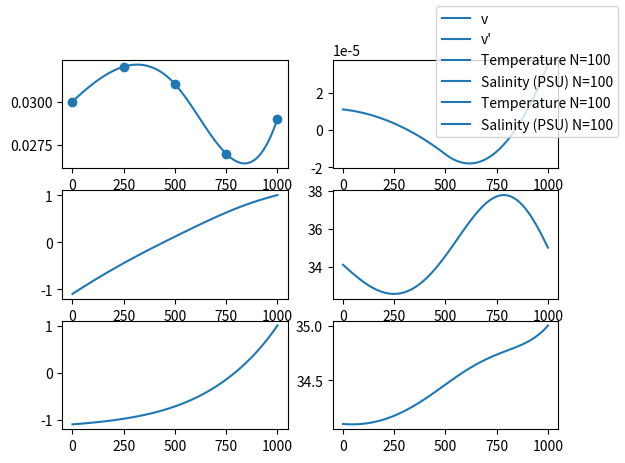
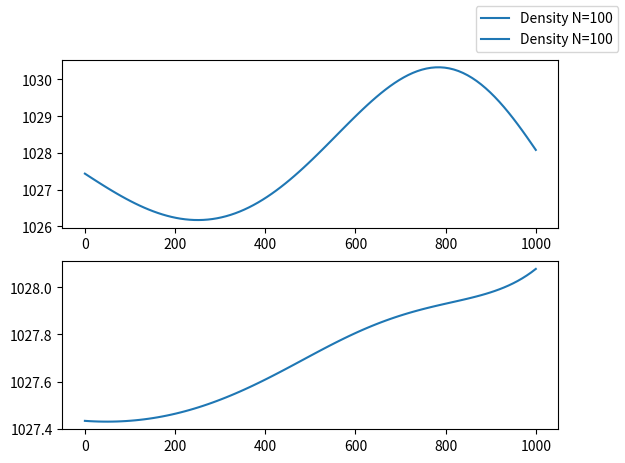

Reproduce these figures in Python, in order.
import numpy as np
import scipy as sp
import matplotlib.pyplot as plt

######DATA######

# Velocity of water for different distances
distance_from_plume = [0, 250, 500, 750, 1000]
measured_velocity = [0.03, 0.032, 0.031, 0.027, 0.029]

t_0 = -1.1 # temperature at the plume
t_1000 = 1 # temperature 1000m away from the plume

psu_0 = 34.1 # salinity at the plume
psu_1000 = 35 # salinity 1000m away from the plume

turb = 100 # turbulence constant


################
# EQUATION TO SOLVE:
# k*y'' - u(x)*y' - u'(x)*y = 0


# We use picewise cubic interpolation for the velocity data-points
# Since we also need the derivative of the velocity later on linear interpolation isn't an option.
velocity = sp.interpolate.CubicSpline(distance_from_plume, measured_velocity)
velocity_p = velocity.derivative()
x = 0



def main():
    # uncomment these to test what happens if the velocity is constant
    #velocity = lambda _: 0.03
    #velocity_p = lambda _: 0

    N = 100
    xs = np.linspace(0, 1000, N)

    velocities = list(map(velocity, xs))
    velocity_ps = list(map(velocity_p, xs))

    _, ys_temperature_D, _ = ComputeNumericalSolution(velocity, velocity_p, N-2, t_0, t_1000) # Temperature
    _, ys_salinity_D, _ = ComputeNumericalSolution(velocity, velocity_p, N-2, psu_0, psu_1000) # Salinity

    ys_temperature_E = bvp_solve(velocity, velocity_p, t_0, t_1000, N)
    ys_salinity_E = bvp_solve(velocity, velocity_p, psu_0, psu_1000, N)

    fig, ax = plt.subplots(3,2)
    ax[0,0].plot(xs, velocities, label=f'v')
    ax[0,0].scatter(distance_from_plume, measured_velocity)
    ax[0,1].plot(xs, velocity_ps, label=f'v\'')
    ax[1,0].plot(xs, ys_temperature_D, label=f'Temperature N={N}')
    ax[1,1].plot(xs, ys_salinity_D, label=f'Salinity (PSU) N={N}')
    ax[2,0].plot(xs, ys_temperature_E, label=f'Temperature N={N}')
    ax[2,1].plot(xs, ys_salinity_E, label=f'Salinity (PSU) N={N}')
    fig.legend()
    plt.show()
    print(ys_temperature_D)

    ys_density_D = density_approximation(ys_temperature_D, ys_salinity_D, xs)
    ys_density_E = density_approximation(ys_temperature_E, ys_salinity_E, xs)

    print(ys_density_D)

    fig, ax = plt.subplots(2)
    ax[0].plot(xs, ys_density_D, label = f'Density N={N}')
    ax[1].plot(xs, ys_density_E, label = f'Density N={N}')
    fig.legend()
    plt.show()


# Numerical solver of ODE. Still need to check if the entries are completely correct.
def ComputeNumericalSolution(velocity, velocity_p, N , leftbc , rightbc ):
    h = ( 1000 ) / ( N + 1 )
    x = np . linspace (0 , 1000, N + 2 )
    A = np . zeros (( N , N ) )
    B = np.zeros((N,N))
    F = np . zeros ( N )
    # Assembly
    A [0 , 0 ] =-2*turb
    A [0 , 1 ] = turb
    F [ 0 ] = 0 - leftbc*turb/h**2

    for i in range (1 , N - 1 ) :
        A [i , i - 1 ] = turb
        A [i , i ] = -2*turb
        A [i , i + 1 ] = turb
        F [ i ] = 0
    A [ N -1 , N - 2 ] = turb
    A [ N -1 , N - 1 ] = -2*turb

    for i in range(N):
        B[i,i] =  velocity(x[i])
        try: B[i,i+1] = velocity_p(x[i])*h - velocity(x[0])
        except: pass
    F [ N - 1 ] = - rightbc*(turb/h**2 +velocity(x[-1])/h)
    A = (1/h**2)*A
    B = (1/h)*B
    print(F)
    print(B)
    y_h_int = np . linalg . solve ((A - B), F )
    y_h = np . zeros ( N + 2 )
    y_h [ 0 ] = leftbc
    y_h [ 1 : N + 1 ] = y_h_int
    y_h [ - 1 ] = rightbc

    return x , y_h , h



def bvp_solve(velocity_f, velocity_fp, leftbc, rightbc, N):
    A = assemble_A(velocity_f, velocity_fp, N)
    F = assemble_F(leftbc, rightbc, N)

    print("v: ", velocity_f(300), velocity(699))
    print("A:", A)
    print("F", F)

    return np.linalg.solve(A, F)



def assemble_A(velocity_f, velocity_fp, N):
    xs, h = np.linspace(0, 1000, N, retstep=True)
    h2 = h**2

    A = np.zeros((N, N))
    A[0,0] = 1
    A[N-1, N-1] = 1
    for i in range(1, N-1):
        vel = velocity_f(xs[i])*h
        velp = velocity_fp(xs[i])

        A[i, i-1] = (turb / h2) + (vel / (2*h))
        A[i, i] =  (-2*turb / h2) - velp
        A[i, i+1] = (turb / h2) - (vel / (2*h))

    return A



def assemble_F(leftbc, rightbc, N):
    B = np.zeros(N)
    B[0] = leftbc
    B[N-1] = rightbc
    return B



def density_approximation(temp, sal, xs):
    # Parameters
    rho_ref = 1027.51 #kg/m³            in situ density
    alpha_lin = 3.733*10**(-5) #◦C      Thermal expansion coefficient
    beta_lin = 7.843*10**(-4) #PSU      Salinity contraction coefficient
    T_ref = -1 # ◦C                     Reference temperature
    S_ref = 34.2 #PSU                   Reference salinity

    density = []
    def equation(x):
        return rho_ref*(1 - alpha_lin*(temp[x] - T_ref) + beta_lin*(sal[x] - S_ref))
    
    for x in range(len(xs)):
        print(equation(x))
        density.append(equation(x))
        
    return np.array(density)
        





if __name__ == "__main__":
    main()
